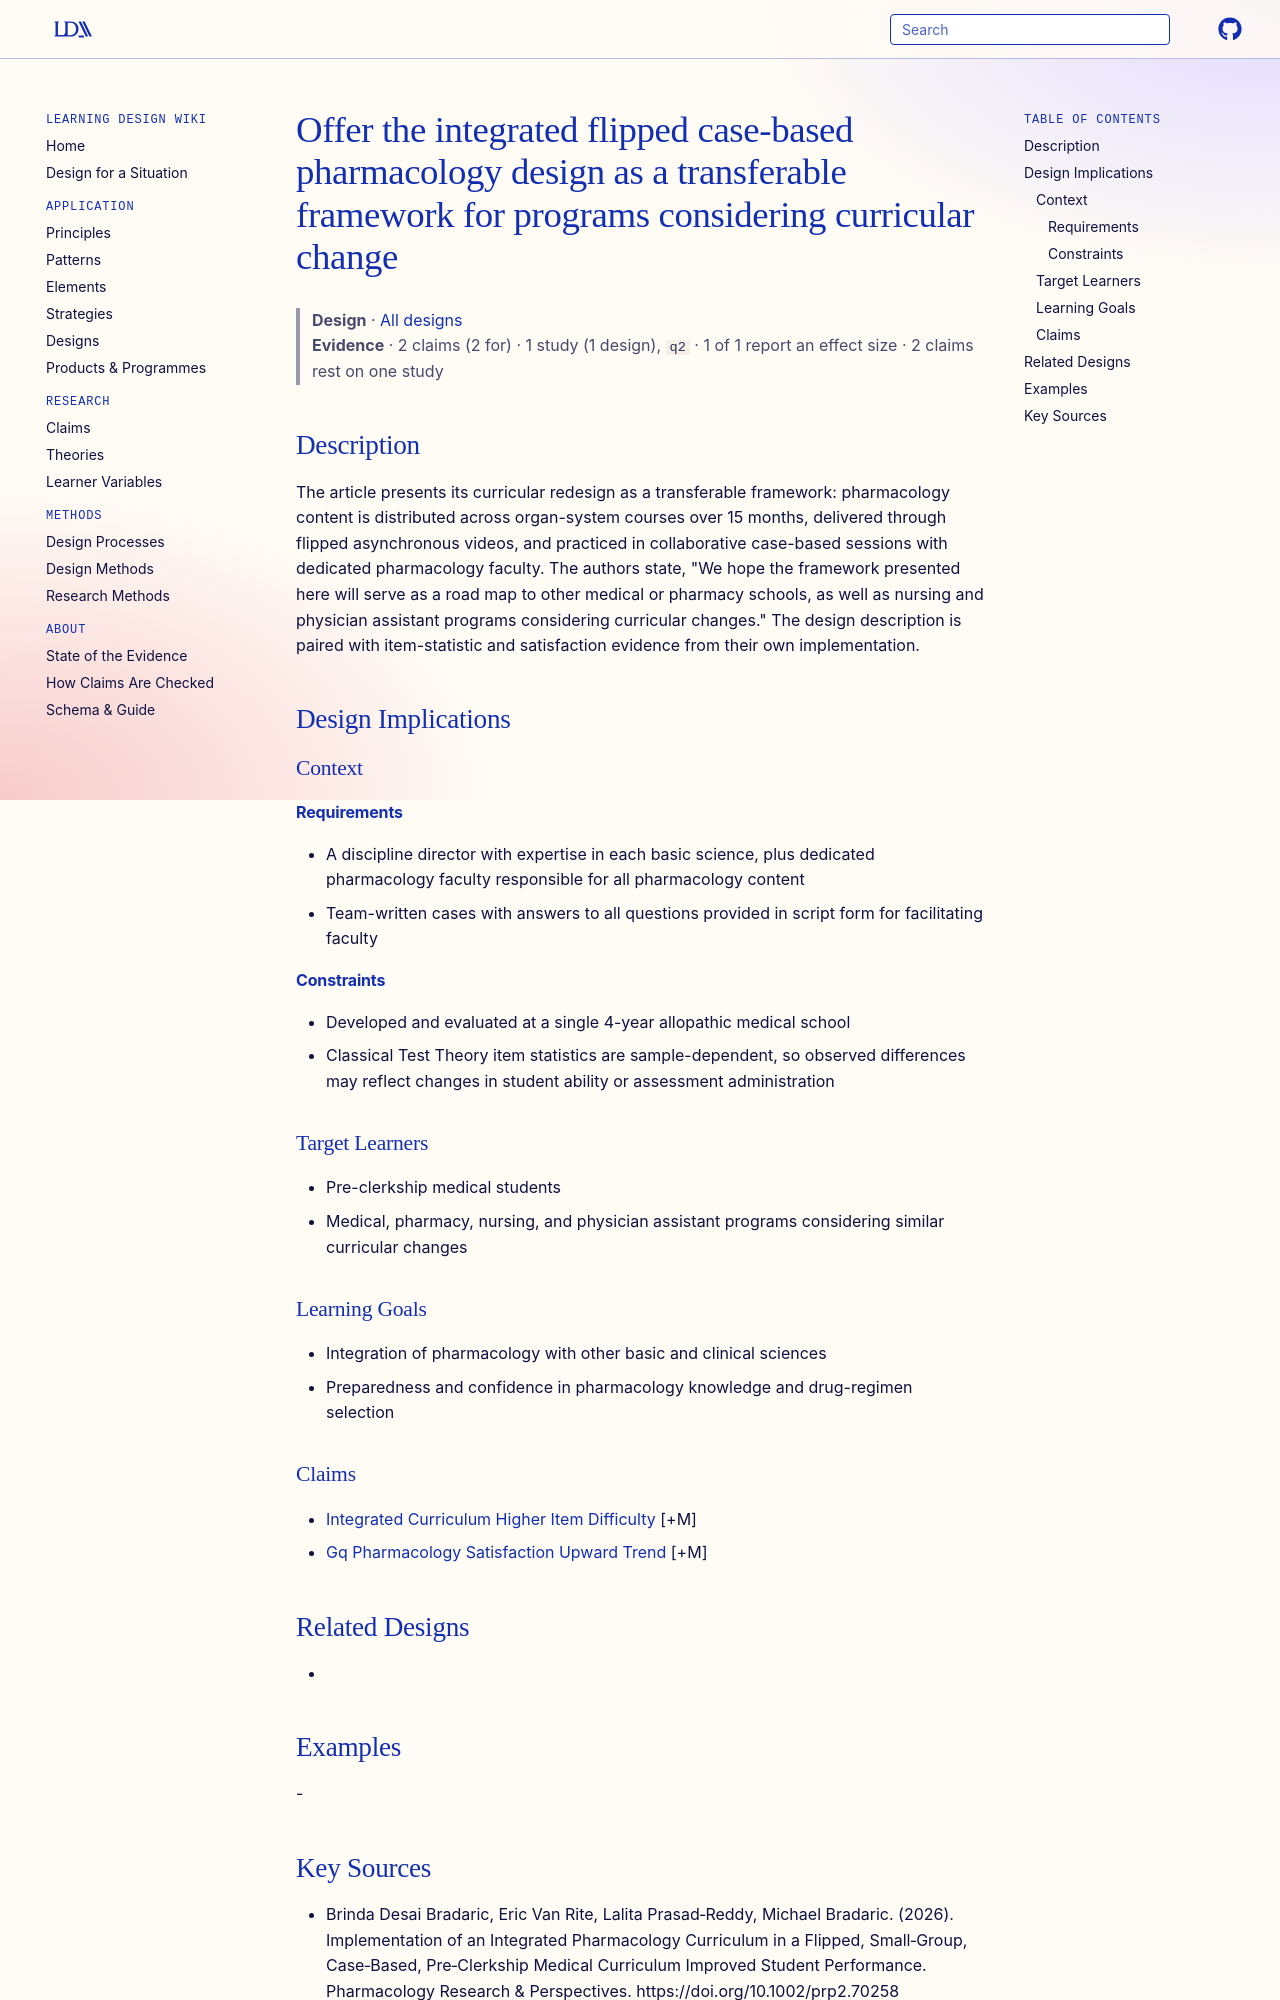

repository: Learning-Design-Alliance/learning-wiki · page: designs/integrated-pharmacology-framework-road-map/index.html · generator: mkdocs

---
type: design
id: integrated-pharmacology-framework-road-map
title: Offer the integrated flipped case-based pharmacology design as a transferable framework for programs considering curricular change
description: "The article presents its curricular redesign as a transferable framework: pharmacology content is distributed across organ-system courses over 15 months, delivered through flipped asynchronous videos, and practiced in..."
status: review
generated:
  by: "process:settle-candidates"
  at: 2026-11-05
sources:
  - id: brinda-desai-bradaric-2026
    resource: "https://doi.org/10.1002/prp2.70258"
    title: "Brinda Desai Bradaric, Eric Van Rite, Lalita Prasad‐Reddy, Michael Bradaric. (2026). Implementation of an Integrated Pharmacology Curriculum in a Flipped, Small‐Group, Case‐Based, Pre‐Clerkship Medical Curriculum Improved Student Performance. Pharmacology Research & Perspectives. https://doi.org/10.1002/prp2.70258"
    author: Brinda Desai Bradaric, Eric Van Rite, Lalita Prasad‐Reddy, Michael Bradaric
---

# Offer the integrated flipped case-based pharmacology design as a transferable framework for programs considering curricular change

> **Design** · [All designs](index.md)
> **Evidence** · 2 claims (2 for) · 1 study (1 design), `q2` · 1 of 1 report an effect size · 2 claims rest on one study

## Description
The article presents its curricular redesign as a transferable framework: pharmacology content is distributed across organ-system courses over 15 months, delivered through flipped asynchronous videos, and practiced in collaborative case-based sessions with dedicated pharmacology faculty. The authors state, "We hope the framework presented here will serve as a road map to other medical or pharmacy schools, as well as nursing and physician assistant programs considering curricular changes." The design description is paired with item-statistic and satisfaction evidence from their own implementation.

## Design Implications

### Context
#### Requirements
- A discipline director with expertise in each basic science, plus dedicated pharmacology faculty responsible for all pharmacology content
- Team-written cases with answers to all questions provided in script form for facilitating faculty
#### Constraints
- Developed and evaluated at a single 4-year allopathic medical school
- Classical Test Theory item statistics are sample-dependent, so observed differences may reflect changes in student ability or assessment administration

### Target Learners
- Pre-clerkship medical students
- Medical, pharmacy, nursing, and physician assistant programs considering similar curricular changes

### Learning Goals
- Integration of pharmacology with other basic and clinical sciences
- Preparedness and confidence in pharmacology knowledge and drug-regimen selection

### Claims
- [Integrated Curriculum Higher Item Difficulty](../claims/integrated-curriculum-higher-item-difficulty.md) [+M]
- [Gq Pharmacology Satisfaction Upward Trend](../claims/gq-pharmacology-satisfaction-upward-trend.md) [+M]

## Related Designs
- 

## Examples
-
